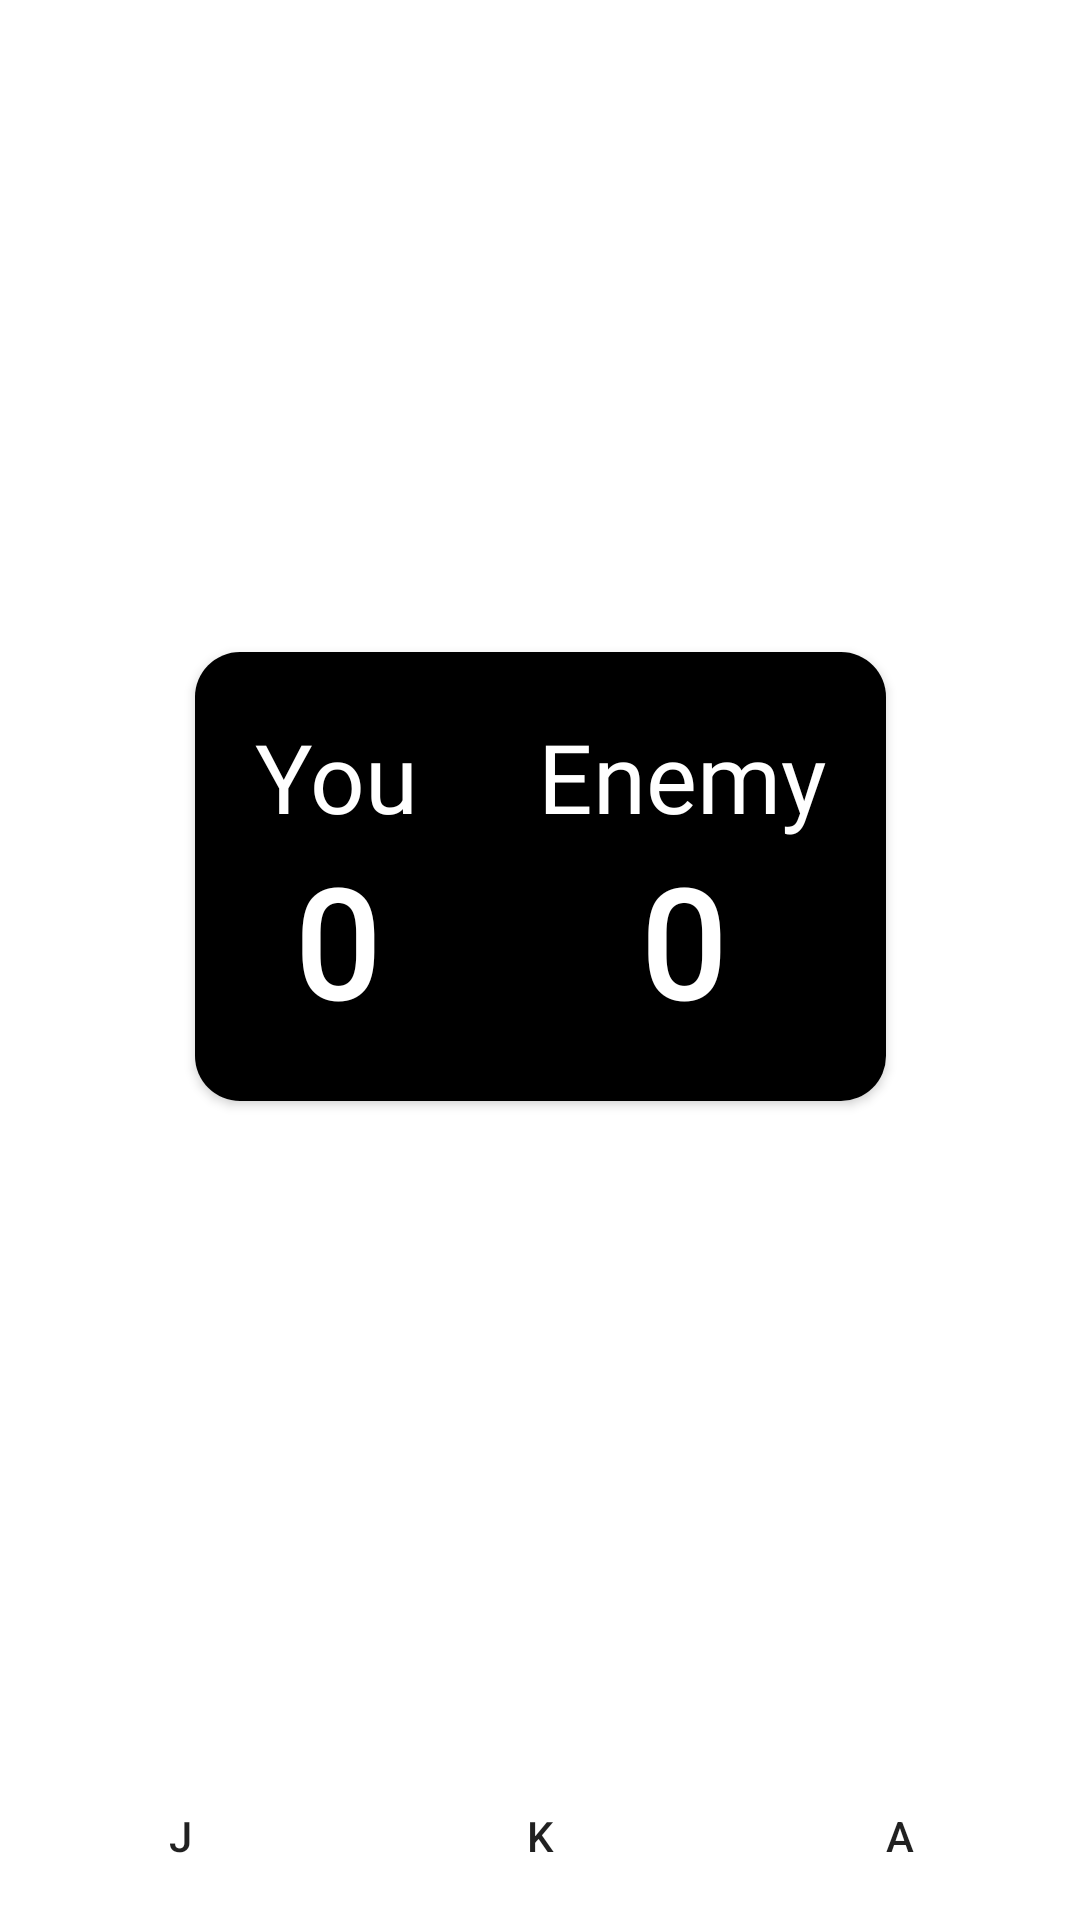

Produce the Android XML layout that renders to this screen, including the resource entries it uses.
<!-- AndroidManifest.xml: application theme Theme.AzuleneScepter -->
<!-- res/layout/activity_game.xml -->
<?xml version="1.0" encoding="utf-8"?>
<androidx.constraintlayout.widget.ConstraintLayout xmlns:android="http://schemas.android.com/apk/res/android"
    xmlns:app="http://schemas.android.com/apk/res-auto"
    xmlns:tools="http://schemas.android.com/tools"
    android:layout_width="match_parent"
    android:layout_height="match_parent"
    tools:context=".white.Game"
    android:background="@drawable/back">
    <LinearLayout
        android:id="@+id/linearLayout"
        android:layout_width="match_parent"
        android:layout_height="56dp"
        android:orientation="horizontal"
        app:layout_constraintBottom_toBottomOf="parent"
        app:layout_constraintEnd_toEndOf="parent"
        app:layout_constraintStart_toStartOf="parent"
        >

        <Button
            android:id="@+id/button4"
            android:layout_width="wrap_content"
            android:layout_height="match_parent"
            android:layout_weight="1"
            android:background="#FFFFFF"
            android:onClick="rock"
            android:text="J" />

        <Button
            android:id="@+id/button3"
            android:layout_width="wrap_content"
            android:layout_height="match_parent"
            android:layout_weight="1"
            android:background="#FFFFFF"
            android:onClick="paper"
            android:text="K" />

        <Button
            android:id="@+id/button2"
            android:layout_width="wrap_content"
            android:layout_height="match_parent"
            android:layout_weight="1"
            android:background="#FFFFFF"
            android:onClick="scissors"
            android:text="A" />
    </LinearLayout>

    <ImageView
        android:id="@+id/enemy_pic"
        android:layout_width="180dp"
        android:layout_height="180dp"
        android:layout_margin="40dp"
        android:src="@drawable/a"
        app:layout_constraintEnd_toEndOf="parent"
        app:layout_constraintStart_toStartOf="parent"
        app:layout_constraintTop_toTopOf="parent" />

    <ImageView
        android:id="@+id/player_pic"
        android:layout_width="180dp"
        android:layout_height="180dp"
        android:layout_margin="40dp"
        android:src="@drawable/a"
        app:layout_constraintBottom_toTopOf="@+id/linearLayout"
        app:layout_constraintEnd_toEndOf="parent"
        app:layout_constraintStart_toStartOf="parent" />

    <androidx.cardview.widget.CardView
        android:layout_width="wrap_content"
        android:layout_height="wrap_content"
        app:layout_constraintTop_toBottomOf="@id/enemy_pic"
        app:layout_constraintBottom_toTopOf="@id/player_pic"
        app:layout_constraintStart_toStartOf="parent"
        app:layout_constraintEnd_toEndOf="parent"
        app:cardCornerRadius="15dp">

        <LinearLayout
            android:layout_width="wrap_content"
            android:layout_height="wrap_content"
            android:orientation="horizontal"

            android:background="@color/black">

            <LinearLayout
                android:id="@+id/ll_text"
                android:layout_width="wrap_content"
                android:layout_height="wrap_content"
                android:orientation="vertical"
                android:layout_margin="10dp"
                android:padding="10dp"
                app:layout_constraintTop_toTopOf="parent"
                app:layout_constraintEnd_toEndOf="parent"
                app:layout_constraintStart_toStartOf="parent"
                android:layout_weight="1">

                <TextView
                    android:layout_width="wrap_content"
                    android:layout_height="wrap_content"
                    android:text="You"
                    android:textColor="@color/white"
                    android:fontFamily="@font/hind"
                    android:gravity="center"
                    android:textSize="32sp"/>

                <TextView
                    android:id="@+id/player_score_text"
                    android:layout_width="wrap_content"
                    android:layout_height="wrap_content"
                    android:text="0"
                    android:fontFamily="@font/hind"
                    android:textColor="@color/white"
                    android:textSize="50sp"
                    android:textStyle="bold"
                    android:layout_gravity="center"/>





            </LinearLayout>

            <LinearLayout
                android:id="@+id/ll_score"
                android:layout_width="wrap_content"
                android:layout_height="wrap_content"
                android:orientation="vertical"
                android:padding="10dp"
                android:layout_margin="10dp"
                app:layout_constraintTop_toBottomOf="@id/ll_text"
                app:layout_constraintStart_toStartOf="parent"
                app:layout_constraintEnd_toEndOf="parent"
                >
                <TextView
                    android:layout_width="wrap_content"
                    android:layout_height="wrap_content"
                    android:text="Enemy"
                    android:textColor="@color/white"
                    android:fontFamily="@font/hind"
                    android:textSize="32sp"/>


                <TextView
                    android:id="@+id/enemy_score_text"
                    android:layout_width="wrap_content"
                    android:layout_height="wrap_content"
                    android:text="0"
                    android:textColor="@color/white"
                    android:textSize="50sp"
                    android:fontFamily="@font/hind"
                    android:textStyle="bold"
                    android:layout_gravity="center"
                    />

            </LinearLayout>

        </LinearLayout>
    </androidx.cardview.widget.CardView>

</androidx.constraintlayout.widget.ConstraintLayout>
<!-- resources referenced by this layout -->
<resources>
  <style name="Theme.AzuleneScepter" parent="Theme.MaterialComponents.DayNight.NoActionBar">
          
          <item name="colorPrimary">@color/black</item>
          <item name="colorPrimaryVariant">@color/purple_700</item>
          <item name="colorOnPrimary">@color/white</item>
          
          <item name="colorSecondary">@color/teal_200</item>
          <item name="colorSecondaryVariant">@color/teal_700</item>
          <item name="colorOnSecondary">@color/black</item>
          
          <item name="android:statusBarColor" tools:targetApi="l">@color/black</item>
          
      </style>
  <!-- not gathered from this repository: default colours our renderer supplied (Android Studio template values) -->
  <color name="purple_700">#FF3700B3</color>
  <color name="teal_200">#FF03DAC5</color>
  <color name="teal_700">#FF018786</color>
  <color name="black">#FF000000</color>
  <color name="white">#FFFFFFFF</color>
</resources>
